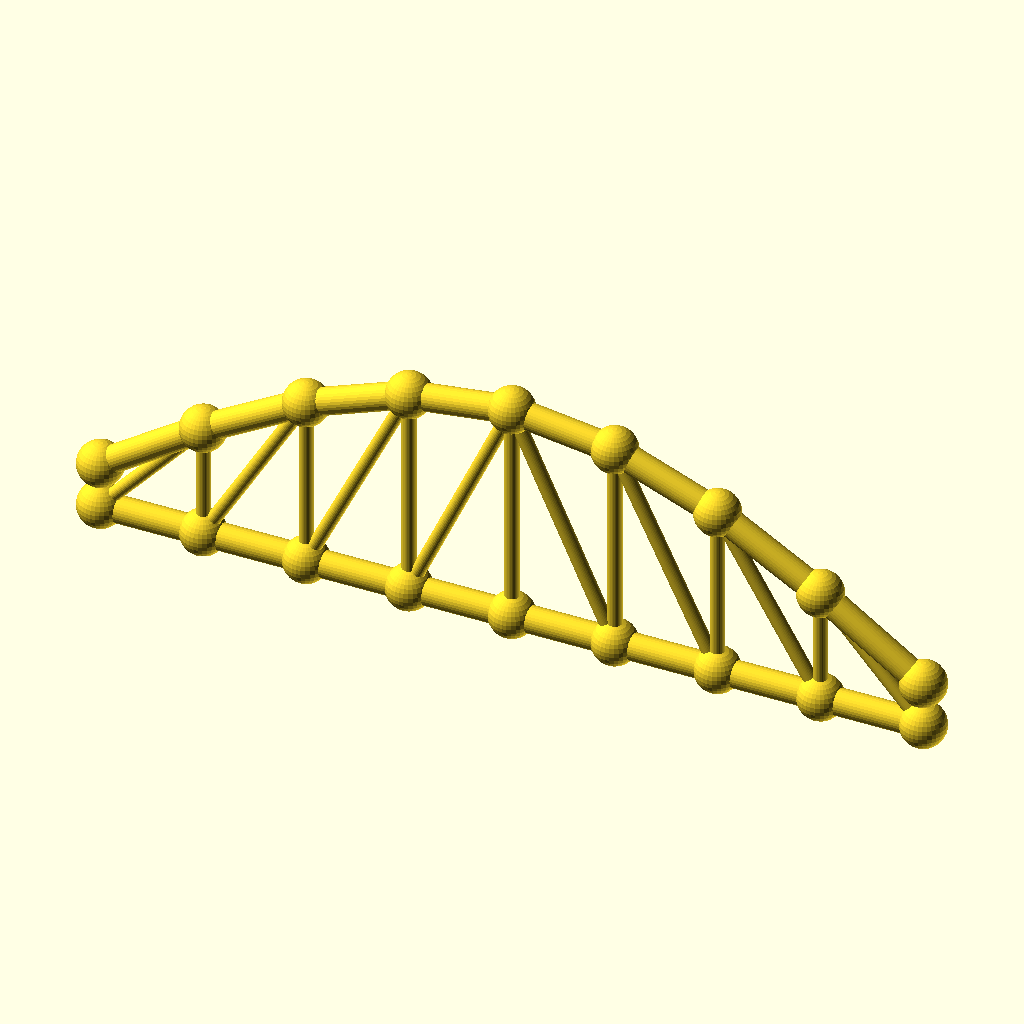
Cell 1: the model at its default parameters.
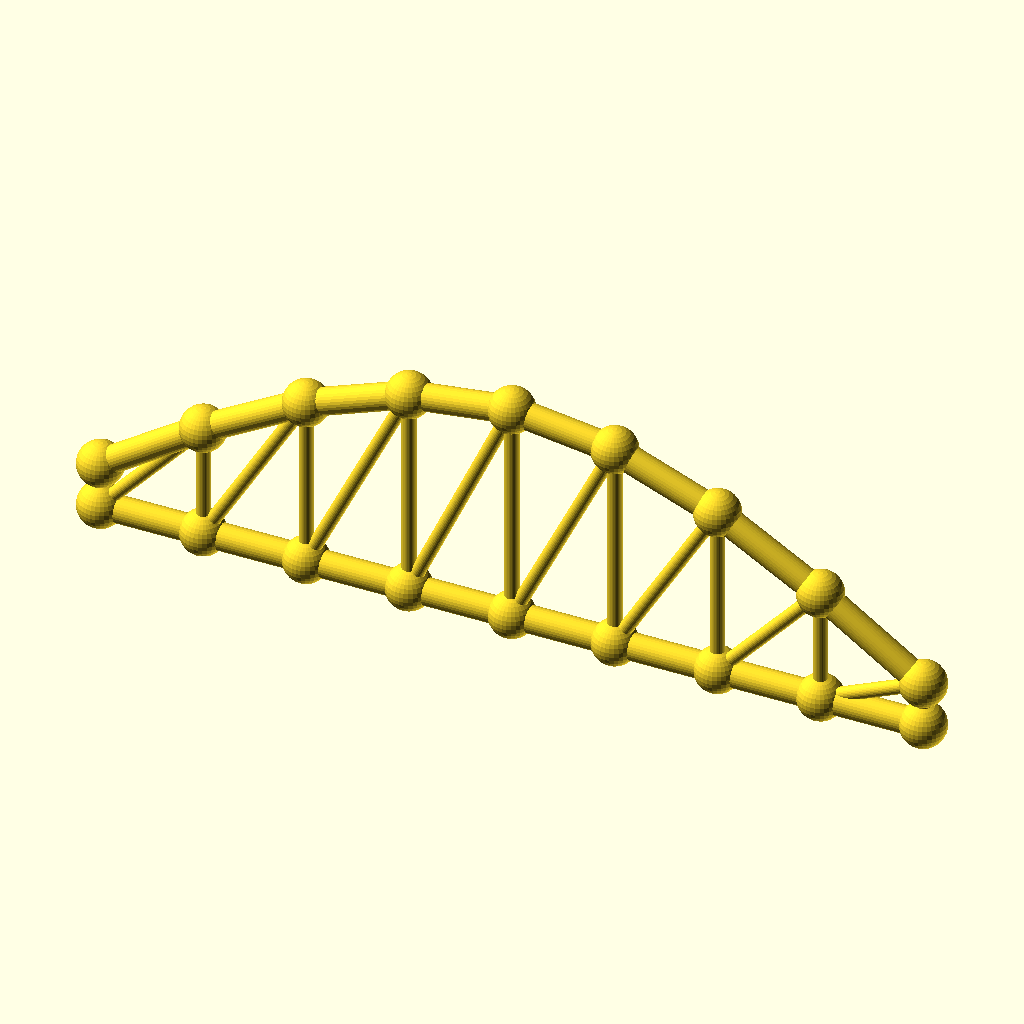
Cell 2 — panels set to 16, the other parameters unchanged.
All cells are drawn from the same view direction (rotation 55°, 0°, 25°, orthographic, colour scheme Cornfield), but the view is re-fitted for each cell, so position and scale can differ between cells as well as the parameter.
OpenSCAD source file optional_data/data/gen3/archtrusses/part_0027.scad:
$fn = 32;

// ----------------------------------------------------------------------
// Arched truss: span 235.2 mm, rise 51.74 mm, 8 panels
// ----------------------------------------------------------------------

// --- parameters (mm) ---
panels = 8;               // number of panels
panel_p = 29.4;           // panel length, X
span = 235.2;             // span between the end joints
rise = 51.74;             // top chord rise above the springing
camber = 12.94;           // top chord height above the bottom chord at the ends
chord_r = 3.8;            // chord member radius
diag_r = 2;               // diagonal radius
joint_r = 6.44;           // joint ball radius

module member(a, b, r) {
  /* rod: cylinder from joint a to joint b */
  d = b - a;
  length = norm(d);
  translate(a) rotate([0, acos(d[2] / length), atan2(d[1], d[0])])
    cylinder(h = length, r = r);
}

module joint(p, r) {
  /* ball at the joint centre */
  translate(p) sphere(r = r);
}

bottom = [[0, 0, 0], [29.4, 0, 0], [58.8, 0, 0], [88.2, 0, 0], [117.6, 0, 0], [147, 0, 0], [176.4, 0, 0], [205.8, 0, 0], [235.2, 0, 0]];
top = [[0, 0, 12.94], [29.4, 0, 32.74], [58.8, 0, 49.526], [88.2, 0, 60.742], [117.6, 0, 64.68], [147, 0, 60.742], [176.4, 0, 49.526], [205.8, 0, 32.74], [235.2, 0, 12.94]];

for (i = [0 : panels - 1]) member(bottom[i], bottom[i + 1], chord_r);
for (i = [0 : panels - 1]) member(top[i], top[i + 1], chord_r);
/* verticals */
for (i = [1 : panels - 1]) member(bottom[i], top[i], diag_r);
/* diagonals lean toward mid span */
for (i = [0 : panels - 1]) {
  if (i < panels / 2) {
    member(bottom[i], top[i + 1], diag_r);
  } else {
    member(top[i], bottom[i + 1], diag_r);
  }
}
/* joint balls */
for (i = [0 : panels]) joint(bottom[i], joint_r);
for (i = [0 : panels]) joint(top[i], joint_r);
Parameter table extracted from the source (name, type, default, range or options):
panels: number, default 8
panel_p: number, default 29.4
span: number, default 235.2
rise: number, default 51.74
camber: number, default 12.94
chord_r: number, default 3.8
diag_r: number, default 2
joint_r: number, default 6.44
